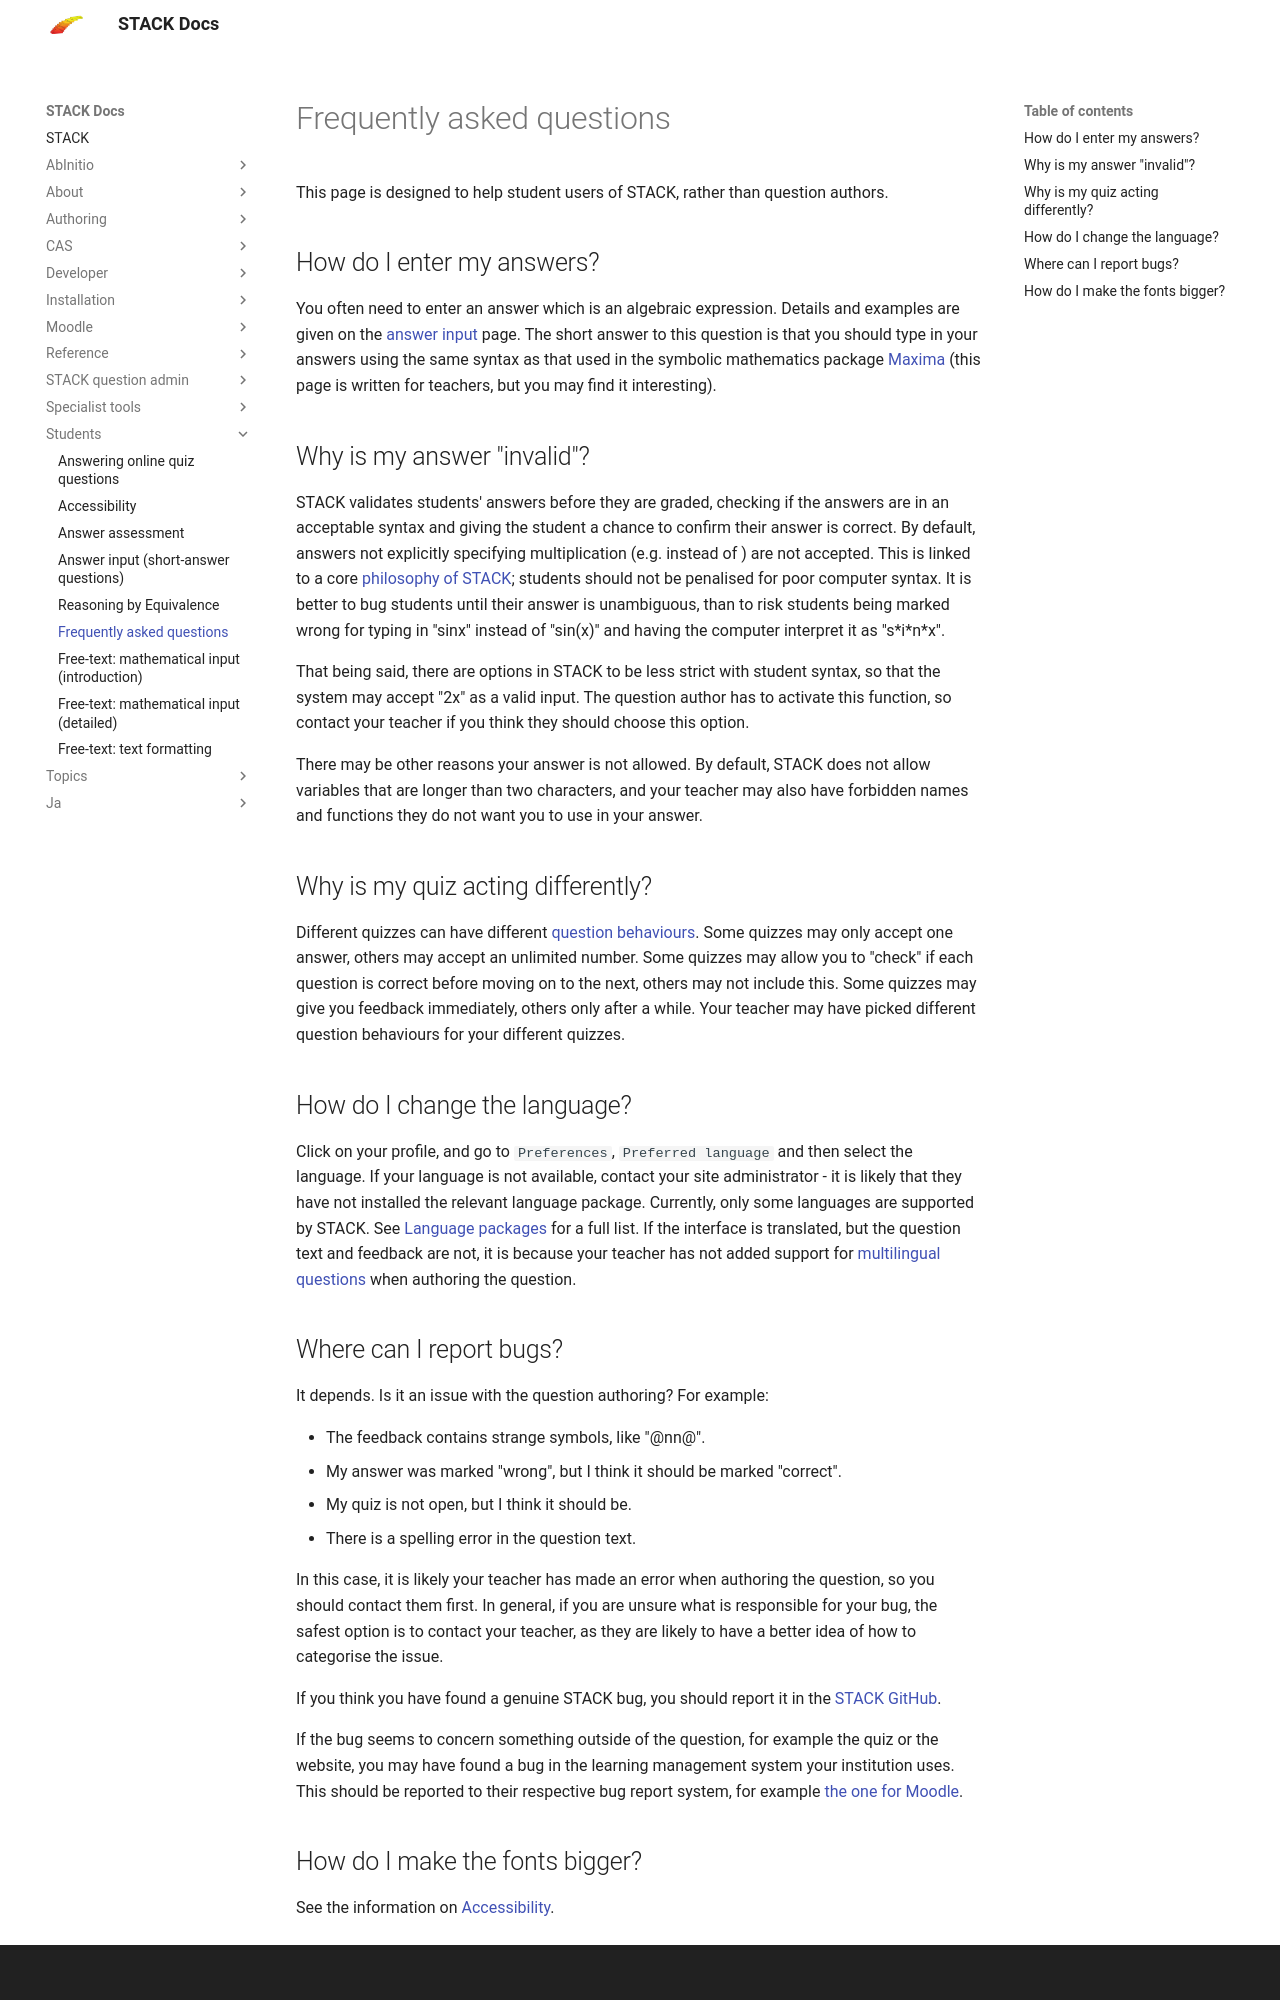

repository: maths/moodle-qtype_stack · page: en/Students/FAQ/index.html · generator: mkdocs

# Frequently asked questions

This page is designed to help student users of STACK, rather than question authors.

## How do I enter my answers?

You often need to enter an answer which is an algebraic expression. Details and examples are given on the [answer input](Answer_input.md) page. The short answer to this question is that you should type in your answers using the same syntax as that used in the symbolic mathematics package [Maxima](../CAS/Maxima_background.md) (this page is written for teachers, but you may find it interesting).

## Why is my answer "invalid"?

STACK validates students' answers before they are graded, checking if the answers are in an acceptable syntax and giving the student a chance to confirm their answer is correct. By default, answers not explicitly specifying multiplication (e.g. \(2x\) instead of \(2*x\)) are not accepted. This is linked to a core [philosophy of STACK](../About/The_philosophy_of_STACK.md); students should not be penalised for poor computer syntax. It is better to bug students until their answer is unambiguous, than to risk students being marked wrong for typing in "sinx" instead of "sin(x)" and having the computer interpret it as "s\*i\*n\*x".

That being said, there are options in STACK to be less strict with student syntax, so that the system may accept "2x" as a valid input. The question author has to activate this function, so contact your teacher if you think they should choose this option.

There may be other reasons your answer is not allowed. By default, STACK does not allow variables that are longer than two characters, and your teacher may also have forbidden names and functions they do not want you to use in your answer.

## Why is my quiz acting differently?

Different quizzes can have different [question behaviours](https://docs.moodle.org/37/en/Question_behaviours). Some quizzes may only accept one answer, others may accept an unlimited number. Some quizzes may allow you to "check" if each question is correct before moving on to the next, others may not include this. Some quizzes may give you feedback immediately, others only after a while. Your teacher may have picked different question behaviours for your different quizzes.

## How do I change the language?

Click on your profile, and go to `Preferences`, ` Preferred language` and then select the language. If your language is not available, contact your site administrator - it is likely that they have not installed the relevant language package. Currently, only some languages are supported by STACK. See [Language packages](../Developer/Language_packs.md) for a full list. If the interface is translated, but the question text and feedback are not, it is because your teacher has not added support for [multilingual questions](../Authoring/Languages.md) when authoring the question.
